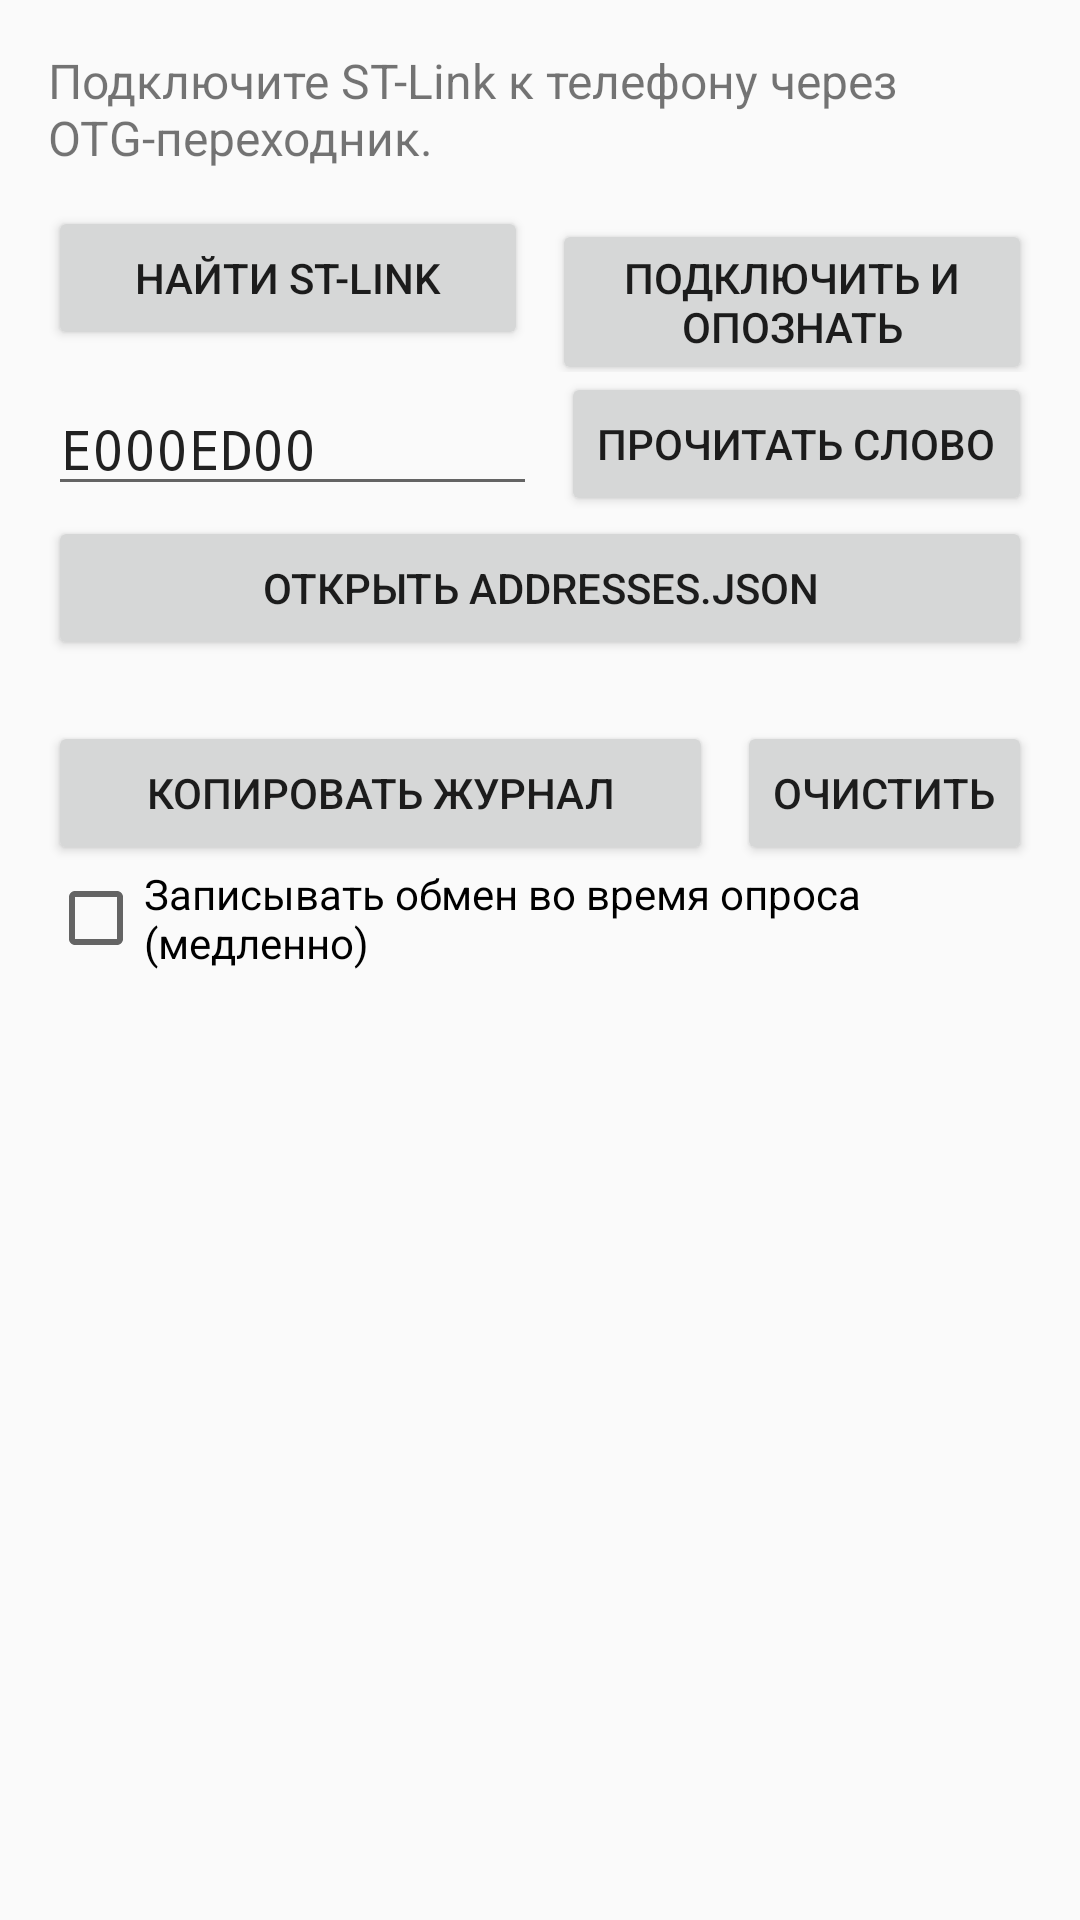

Produce the Android XML layout that renders to this screen, including the resource entries it uses.
<!-- AndroidManifest.xml: application theme AppTheme -->
<!-- res/layout/activity_main.xml -->
<?xml version="1.0" encoding="utf-8"?>
<ScrollView xmlns:android="http://schemas.android.com/apk/res/android"
    android:layout_width="match_parent"
    android:layout_height="match_parent"
    android:fillViewport="true">

    <LinearLayout
        android:layout_width="match_parent"
        android:layout_height="wrap_content"
        android:orientation="vertical"
        android:padding="16dp">

        <TextView
            android:id="@+id/status"
            android:layout_width="match_parent"
            android:layout_height="wrap_content"
            android:text="@string/status_idle"
            android:textSize="16sp" />

        <LinearLayout
            android:layout_width="match_parent"
            android:layout_height="wrap_content"
            android:layout_marginTop="12dp"
            android:orientation="horizontal">

            <Button
                android:id="@+id/btnScan"
                android:layout_width="0dp"
                android:layout_height="wrap_content"
                android:layout_weight="1"
                android:text="@string/btn_scan" />

            <Button
                android:id="@+id/btnConnect"
                android:layout_width="0dp"
                android:layout_height="wrap_content"
                android:layout_marginStart="8dp"
                android:layout_weight="1"
                android:text="@string/btn_connect" />
        </LinearLayout>

        <TextView
            style="@style/SectionTitle"
            android:text="@string/section_adapter" />

        <TextView
            android:id="@+id/adapterInfo"
            style="@style/InfoBlock" />

        <TextView
            style="@style/SectionTitle"
            android:text="@string/section_target" />

        <TextView
            android:id="@+id/targetInfo"
            style="@style/InfoBlock" />

        <TextView
            style="@style/SectionTitle"
            android:text="@string/section_memory" />

        <LinearLayout
            android:layout_width="match_parent"
            android:layout_height="wrap_content"
            android:gravity="center_vertical"
            android:orientation="horizontal">

            <EditText
                android:id="@+id/address"
                android:layout_width="0dp"
                android:layout_height="wrap_content"
                android:layout_weight="1"
                android:fontFamily="monospace"
                android:hint="@string/address_hint"
                android:importantForAutofill="no"
                android:inputType="textNoSuggestions|textCapCharacters"
                android:maxLength="10"
                android:singleLine="true"
                android:text="E000ED00" />

            <Button
                android:id="@+id/btnRead"
                android:layout_width="wrap_content"
                android:layout_height="wrap_content"
                android:layout_marginStart="8dp"
                android:text="@string/btn_read_word" />
        </LinearLayout>

        <TextView
            android:id="@+id/readResult"
            style="@style/InfoBlock" />

        <TextView
            style="@style/SectionTitle"
            android:text="@string/section_fields" />

        <Button
            android:id="@+id/btnOpenFields"
            android:layout_width="match_parent"
            android:layout_height="wrap_content"
            android:text="@string/btn_open_fields" />

        <TextView
            android:id="@+id/fieldsInfo"
            android:layout_width="match_parent"
            android:layout_height="wrap_content"
            android:layout_marginTop="4dp"
            android:textColor="@color/muted"
            android:textSize="12sp" />

        <LinearLayout
            android:id="@+id/fieldsList"
            android:layout_width="match_parent"
            android:layout_height="wrap_content"
            android:orientation="vertical" />

        <TextView
            style="@style/SectionTitle"
            android:text="@string/section_log" />

        <LinearLayout
            android:layout_width="match_parent"
            android:layout_height="wrap_content"
            android:orientation="horizontal">

            <Button
                android:id="@+id/btnCopyLog"
                android:layout_width="0dp"
                android:layout_height="wrap_content"
                android:layout_weight="1"
                android:text="@string/btn_copy_log" />

            <Button
                android:id="@+id/btnClearLog"
                android:layout_width="wrap_content"
                android:layout_height="wrap_content"
                android:layout_marginStart="8dp"
                android:text="@string/btn_clear_log" />
        </LinearLayout>

        <CheckBox
            android:id="@+id/chkLogPolling"
            android:layout_width="match_parent"
            android:layout_height="wrap_content"
            android:text="@string/chk_log_polling" />

        <TextView
            android:id="@+id/log"
            android:layout_width="match_parent"
            android:layout_height="wrap_content"
            android:layout_marginTop="8dp"
            android:fontFamily="monospace"
            android:textColor="@color/muted"
            android:textIsSelectable="true"
            android:textSize="11sp" />
    </LinearLayout>
</ScrollView>
<!-- resources referenced by this layout -->
<resources>
  <color name="muted">#57606A</color>
  <string name="address_hint">адрес, например E000ED00</string>
  <string name="btn_clear_log">Очистить</string>
  <string name="btn_connect">Подключить и опознать</string>
  <string name="btn_copy_log">Копировать журнал</string>
  <string name="btn_open_fields">Открыть addresses.json</string>
  <string name="btn_read_word">Прочитать слово</string>
  <string name="btn_scan">Найти ST-Link</string>
  <string name="chk_log_polling">Записывать обмен во время опроса (медленно)</string>
  <string name="section_adapter">Адаптер</string>
  <string name="section_fields">Поля (addresses.json)</string>
  <string name="section_log">Журнал обмена</string>
  <string name="section_memory">Память (только чтение)</string>
  <string name="section_target">Микроконтроллер</string>
  <string name="status_idle">Подключите ST-Link к телефону через OTG-переходник.</string>
  <style name="AppTheme" parent="android:Theme.Material.Light.NoActionBar">
          <item name="android:colorPrimary">@color/brand</item>
          <item name="android:colorPrimaryDark">@color/brand_dark</item>
          <item name="android:statusBarColor">@color/brand_dark</item>
      </style>
  <color name="brand">#1F6FEB</color>
  <color name="brand_dark">#0B3D91</color>
</resources>
